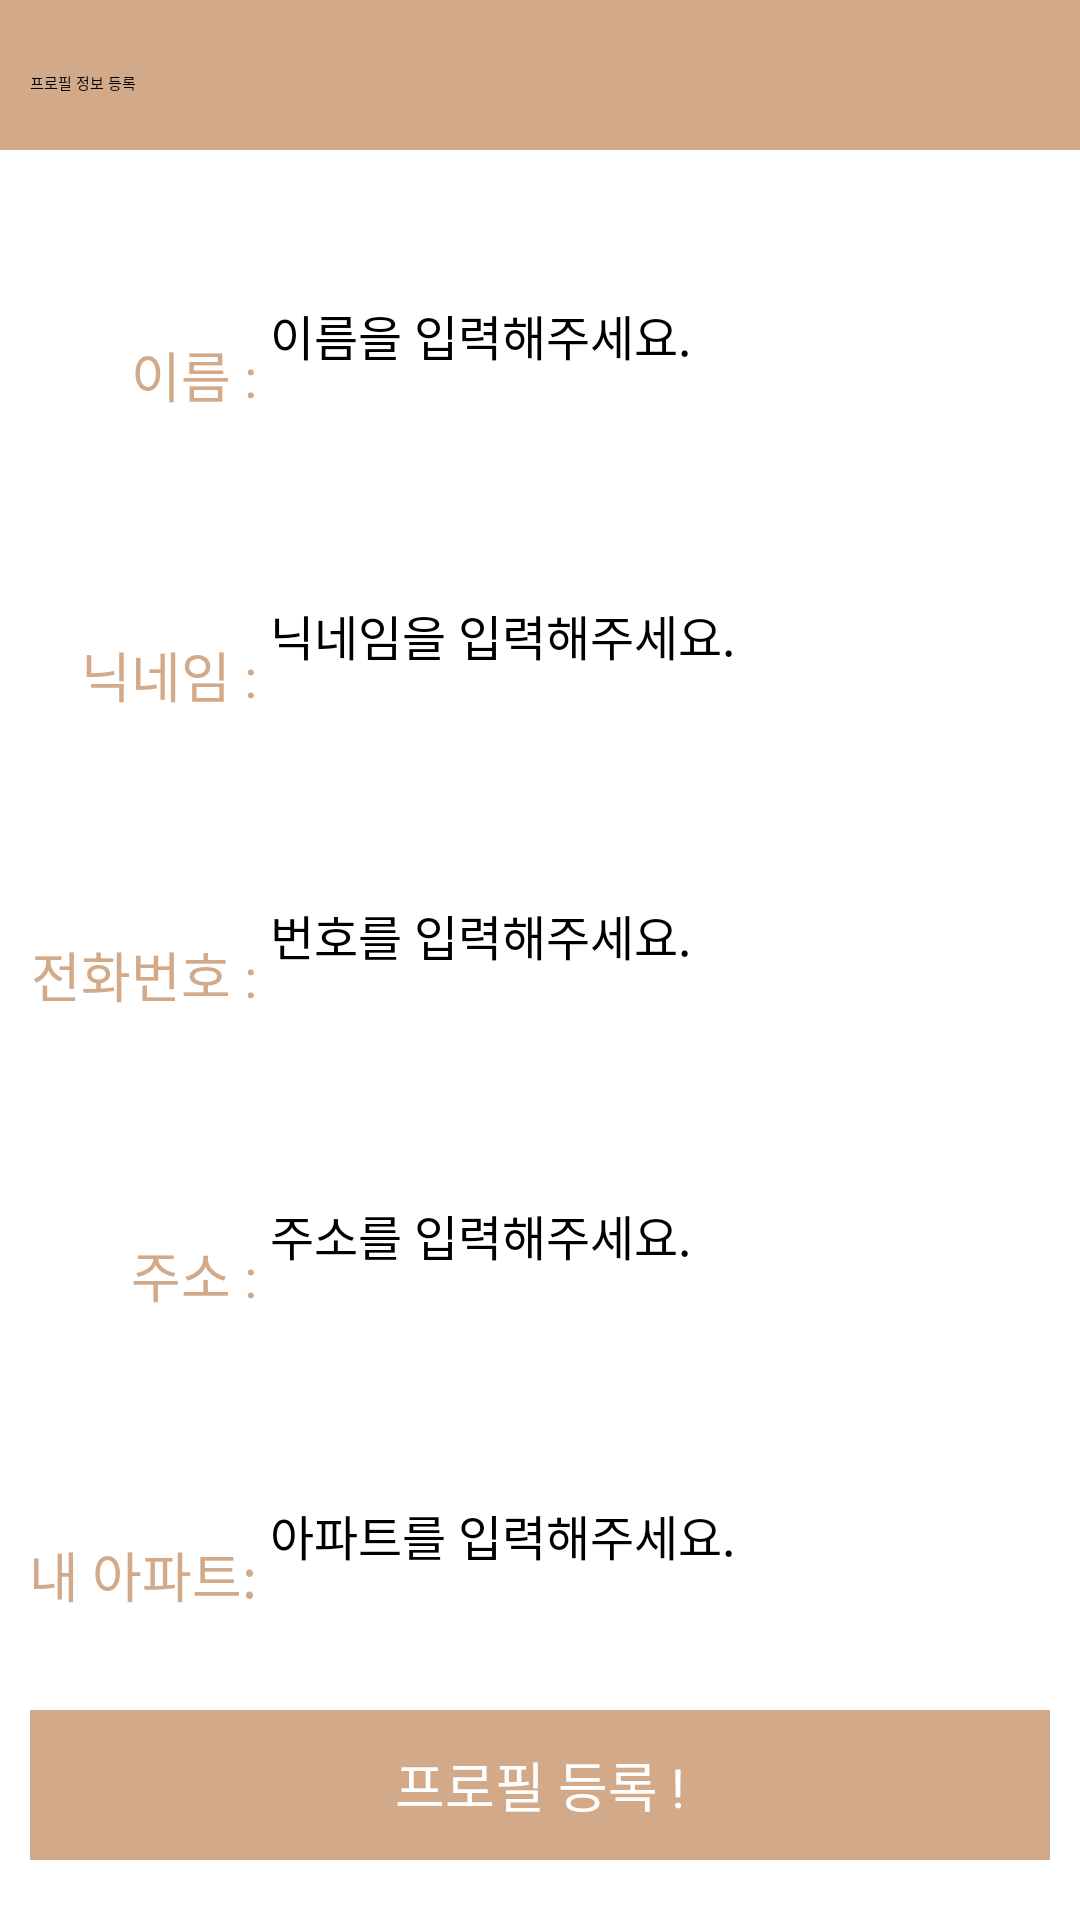

Write the Android layout XML for this screen, with the resource values it uses.
<!-- AndroidManifest.xml: application theme Theme.OurVillage -->
<!-- res/layout/activity_sign_up_profile.xml -->
<?xml version="1.0" encoding="utf-8"?>
<LinearLayout xmlns:android="http://schemas.android.com/apk/res/android"
    xmlns:app="http://schemas.android.com/apk/res-auto"
    xmlns:tools="http://schemas.android.com/tools"
    android:layout_width="match_parent"
    android:layout_height="match_parent"
    android:background="@android:color/white"
    android:orientation="vertical"
    tools:context=".Login.SignUp_profile">

    <androidx.appcompat.widget.Toolbar
        android:id="@+id/signup_profile_toolbar"
        android:layout_width="match_parent"
        android:layout_height="50dp"
        android:gravity="center"
        app:title="프로필 정보 등록"
        android:background="#D2AA89"
        android:paddingTop="5dp"
        android:paddingStart="10dp"
        android:paddingEnd="5dp"
        app:layout_scrollFlags="scroll|enterAlways"
        app:titleTextColor="@android:color/black"
        app:titleTextAppearance="@style/TextAppearance.AppCompat.Medium"/>

    <LinearLayout
        android:layout_marginTop="50dp"
        android:paddingStart="10dp"
        android:layout_width="match_parent"
        android:layout_height="50dp">

        <TextView
            android:layout_width="80dp"
            android:layout_height="match_parent"
            android:gravity="right|center_vertical"
            android:text="이름 : "
            android:textColor="@color/theme"
            android:textSize="18sp" />
        <EditText
            android:textColor="@color/black"
            android:inputType="textNoSuggestions"
            android:id="@+id/signUP_edt_name"
            android:maxLength="30"
            android:singleLine="true"
            android:scrollHorizontally="false"
            android:layout_marginEnd="20dp"
            android:textSize="16sp"
            android:hint="이름을 입력해주세요."
            android:backgroundTint="@color/theme"
            android:layout_weight="1"
            android:layout_width="0dp"
            android:layout_height="match_parent"/>
    </LinearLayout>

    <LinearLayout
        android:layout_marginTop="50dp"
        android:paddingStart="10dp"
        android:layout_width="match_parent"
        android:layout_height="50dp">

        <TextView
            android:layout_width="80dp"
            android:layout_height="match_parent"
            android:gravity="right|center_vertical"
            android:text="닉네임 : "
            android:textColor="@color/theme"
            android:textSize="18sp" />
        <EditText
            android:textColor="@color/black"
            android:inputType="textNoSuggestions"
            android:id="@+id/signUP_edt_Nickname"
            android:maxLength="30"
            android:singleLine="true"
            android:scrollHorizontally="false"
            android:layout_marginEnd="20dp"
            android:textSize="16sp"
            android:hint="닉네임을 입력해주세요."
            android:backgroundTint="@color/theme"
            android:layout_weight="1"
            android:layout_width="0dp"
            android:layout_height="match_parent"/>
    </LinearLayout>

    <LinearLayout
        android:layout_marginTop="50dp"
        android:paddingStart="10dp"
        android:layout_width="match_parent"
        android:layout_height="50dp">

        <TextView
            android:layout_width="80dp"
            android:layout_height="match_parent"
            android:gravity="right|center_vertical"
            android:text="전화번호 : "
            android:textColor="@color/theme"
            android:textSize="18sp" />
        <EditText
            android:inputType="phone"
            android:id="@+id/signUP_edt_phoneNum"
            android:textColor="@color/black"
            android:maxLength="30"
            android:singleLine="true"
            android:scrollHorizontally="false"
            android:layout_marginEnd="20dp"
            android:textSize="16sp"
            android:hint="번호를 입력해주세요."
            android:backgroundTint="@color/theme"
            android:layout_weight="1"
            android:layout_width="0dp"
            android:layout_height="match_parent"/>
    </LinearLayout>

    <LinearLayout
        android:layout_marginTop="50dp"
        android:paddingStart="10dp"
        android:layout_width="match_parent"
        android:layout_height="50dp">

        <TextView
            android:layout_width="80dp"
            android:layout_height="match_parent"
            android:gravity="right|center_vertical"
            android:text="주소 : "
            android:textColor="@color/theme"
            android:textSize="18sp" />
        <EditText
            android:inputType="textNoSuggestions"
            android:id="@+id/signUP_edt_Address"
            android:maxLength="30"
            android:textColor="@color/black"
            android:singleLine="true"
            android:scrollHorizontally="false"
            android:layout_marginEnd="20dp"
            android:textSize="16sp"
            android:hint="주소를 입력해주세요."
            android:backgroundTint="@color/theme"
            android:layout_weight="1"
            android:layout_width="0dp"
            android:layout_height="match_parent"/>
    </LinearLayout>


    <LinearLayout
        android:layout_marginTop="50dp"
        android:paddingStart="10dp"
        android:layout_width="match_parent"
        android:layout_height="50dp">

        <TextView
            android:layout_width="80dp"
            android:layout_height="match_parent"
            android:gravity="right|center_vertical"
            android:text="내 아파트: "
            android:textColor="@color/theme"
            android:textSize="18sp" />
        <EditText
            android:inputType="textNoSuggestions"
            android:id="@+id/signUP_edt_Apart"
            android:maxLength="30"
            android:singleLine="true"
            android:textColor="@color/black"
            android:scrollHorizontally="false"
            android:layout_marginEnd="20dp"
            android:textSize="16sp"
            android:hint="아파트를 입력해주세요."
            android:backgroundTint="@color/theme"
            android:layout_weight="1"
            android:layout_width="0dp"
            android:layout_height="match_parent"/>
    </LinearLayout>
    <View
        android:layout_weight="1"
        android:layout_width="match_parent"
        android:layout_height="0dp"/>
    <Button
        android:id="@+id/signUP_profile_btn_done"
        android:textSize="18sp"
        android:text="프로필 등록 !"
        android:gravity="center"
        android:textColor="@android:color/white"
        android:background="@color/theme"
        android:layout_marginEnd="10dp"
        android:layout_marginStart="10dp"
        android:layout_marginBottom="20dp"
        android:layout_width="match_parent"
        android:layout_height="50dp"/>
</LinearLayout>
<!-- resources referenced by this layout -->
<resources>
  <color name="black">#FF000000</color>
  <color name="theme">#D2AA89</color>
  <style name="Theme.OurVillage" parent="Theme.AppCompat.DayNight.DarkActionBar">
          
          <item name="colorPrimary">@color/purple_200</item>
          <item name="colorPrimaryVariant">@color/purple_700</item>
          <item name="colorOnPrimary">@color/black</item>
          
          <item name="colorSecondary">@color/teal_200</item>
          <item name="colorSecondaryVariant">@color/teal_200</item>
          <item name="colorOnSecondary">@color/black</item>
          
          <item name="android:statusBarColor" tools:targetApi="l">?attr/colorPrimaryVariant</item>
          
      </style>
  <color name="purple_200">#FFBB86FC</color>
  <color name="purple_700">#FF3700B3</color>
  <color name="teal_200">#FF03DAC5</color>
</resources>
